Image classification data set "dataset" (tyagidhruv2106-jpg/VeriVault-Forensics on GitHub). Class labels (2): AI manipulated, real.

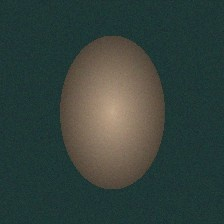
Label: real

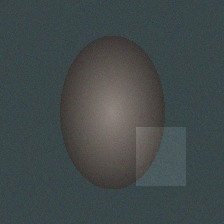
Label: AI manipulated

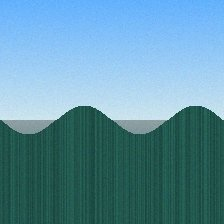
Label: real

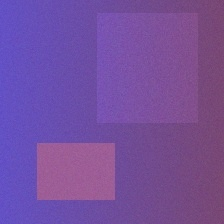
Label: AI manipulated

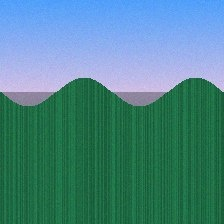
Label: real

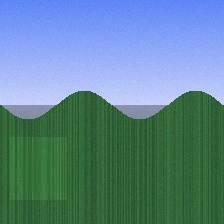
Label: AI manipulated
